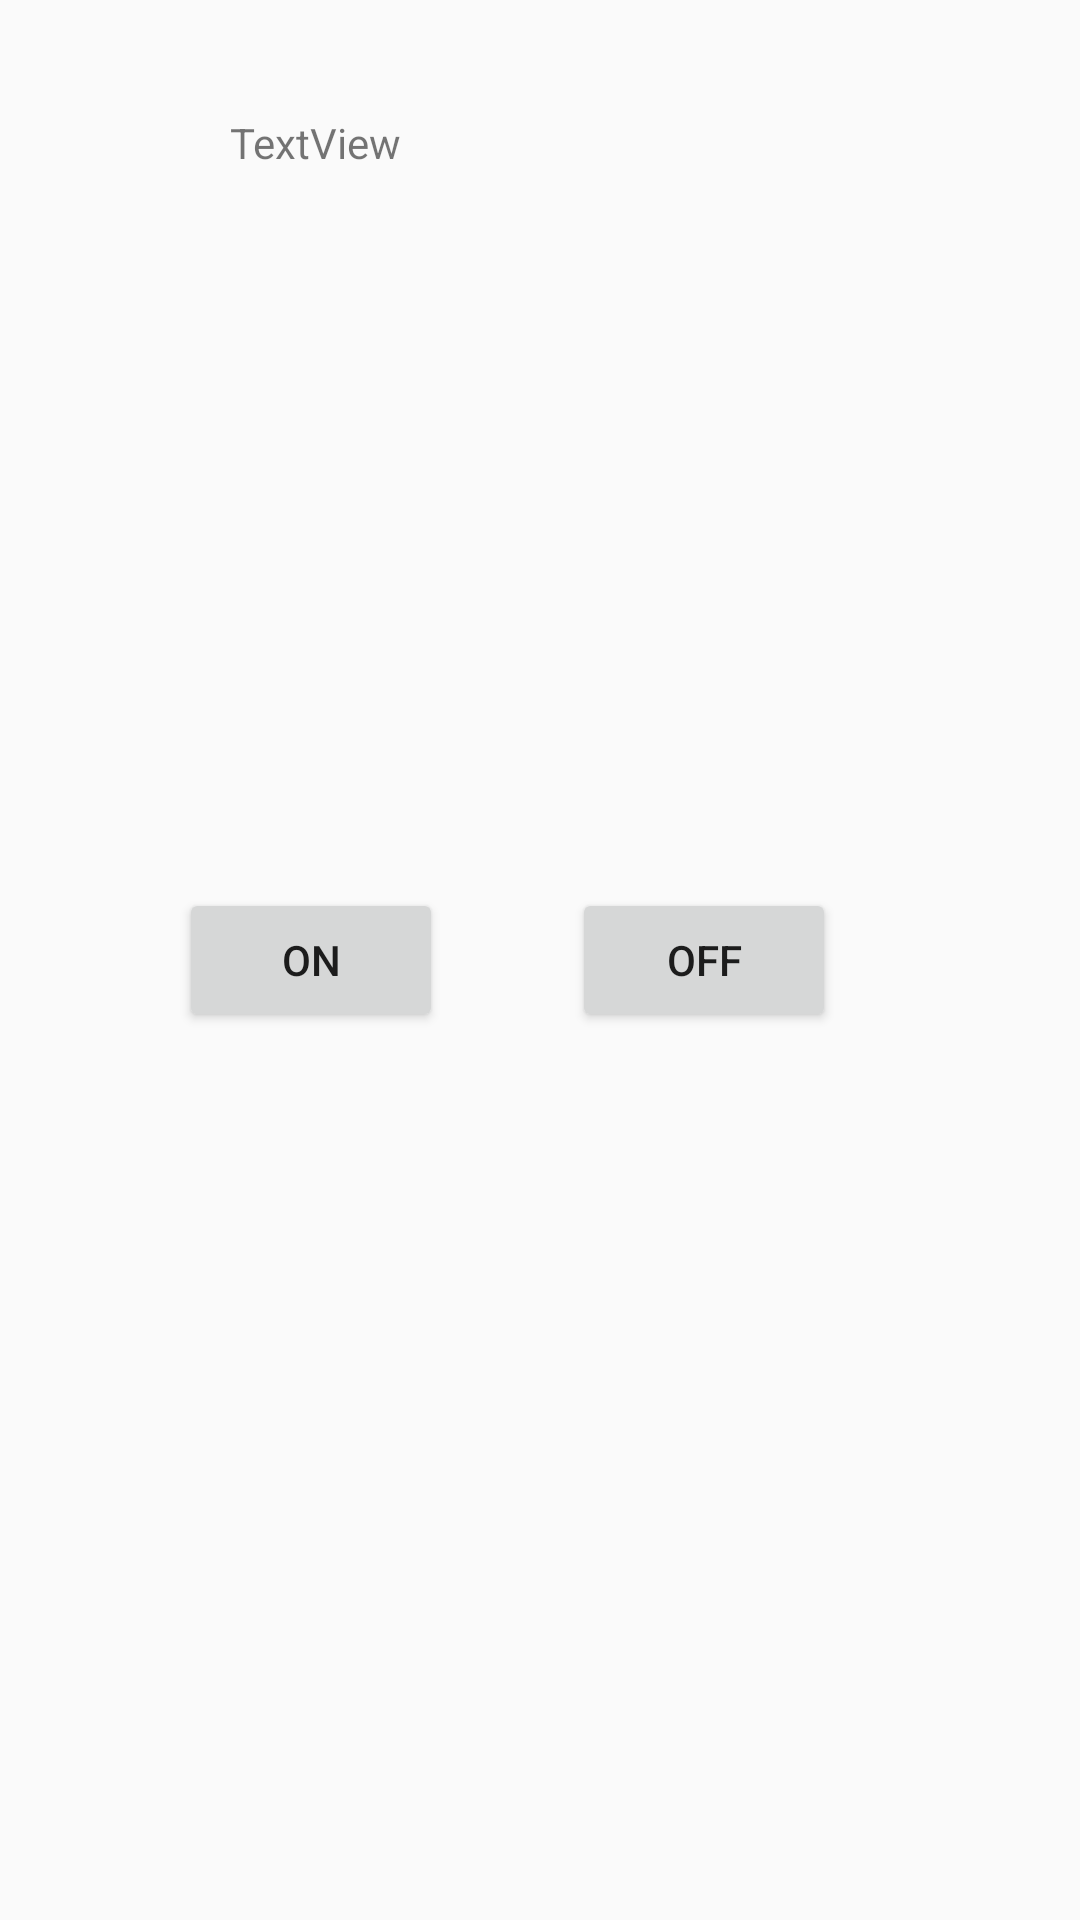

Android layout source for this screen:
<!-- AndroidManifest.xml: application theme AppTheme -->
<!-- res/layout/activity_main.xml -->
<?xml version="1.0" encoding="utf-8"?>
<RelativeLayout xmlns:android="http://schemas.android.com/apk/res/android"
    xmlns:tools="http://schemas.android.com/tools"
    android:id="@+id/activity_main"
    android:layout_width="match_parent"
    android:layout_height="match_parent"
    android:paddingBottom="@dimen/activity_vertical_margin"
    android:paddingLeft="@dimen/activity_horizontal_margin"
    android:paddingRight="@dimen/activity_horizontal_margin"
    android:paddingTop="@dimen/activity_vertical_margin"
    tools:context="com.example.teamalmanac.codealmanac.MainActivity">

    <TextView
        android:text="TextView"
        android:layout_width="wrap_content"
        android:layout_height="wrap_content"
        android:layout_alignParentTop="true"
        android:layout_alignParentStart="true"
        android:layout_marginStart="77dp"
        android:layout_marginTop="38dp"
        android:id="@+id/testView" />

    <Button
        android:text="ON"
        android:layout_width="wrap_content"
        android:layout_height="wrap_content"
        android:layout_centerVertical="true"
        android:layout_alignParentStart="true"
        android:layout_marginStart="60dp"
        android:id="@+id/test_on"
        android:onClick="clickOn" />

    <Button
        android:text="OFF"
        android:layout_width="wrap_content"
        android:layout_height="wrap_content"
        android:layout_alignTop="@+id/test_on"
        android:layout_toEndOf="@+id/test_on"
        android:layout_marginStart="43dp"
        android:id="@+id/test_off"
        android:onClick="clickOff" />
</RelativeLayout>
<!-- resources referenced by this layout -->
<resources>
  <style name="AppTheme" parent="Theme.AppCompat.Light">
      </style>
</resources>
